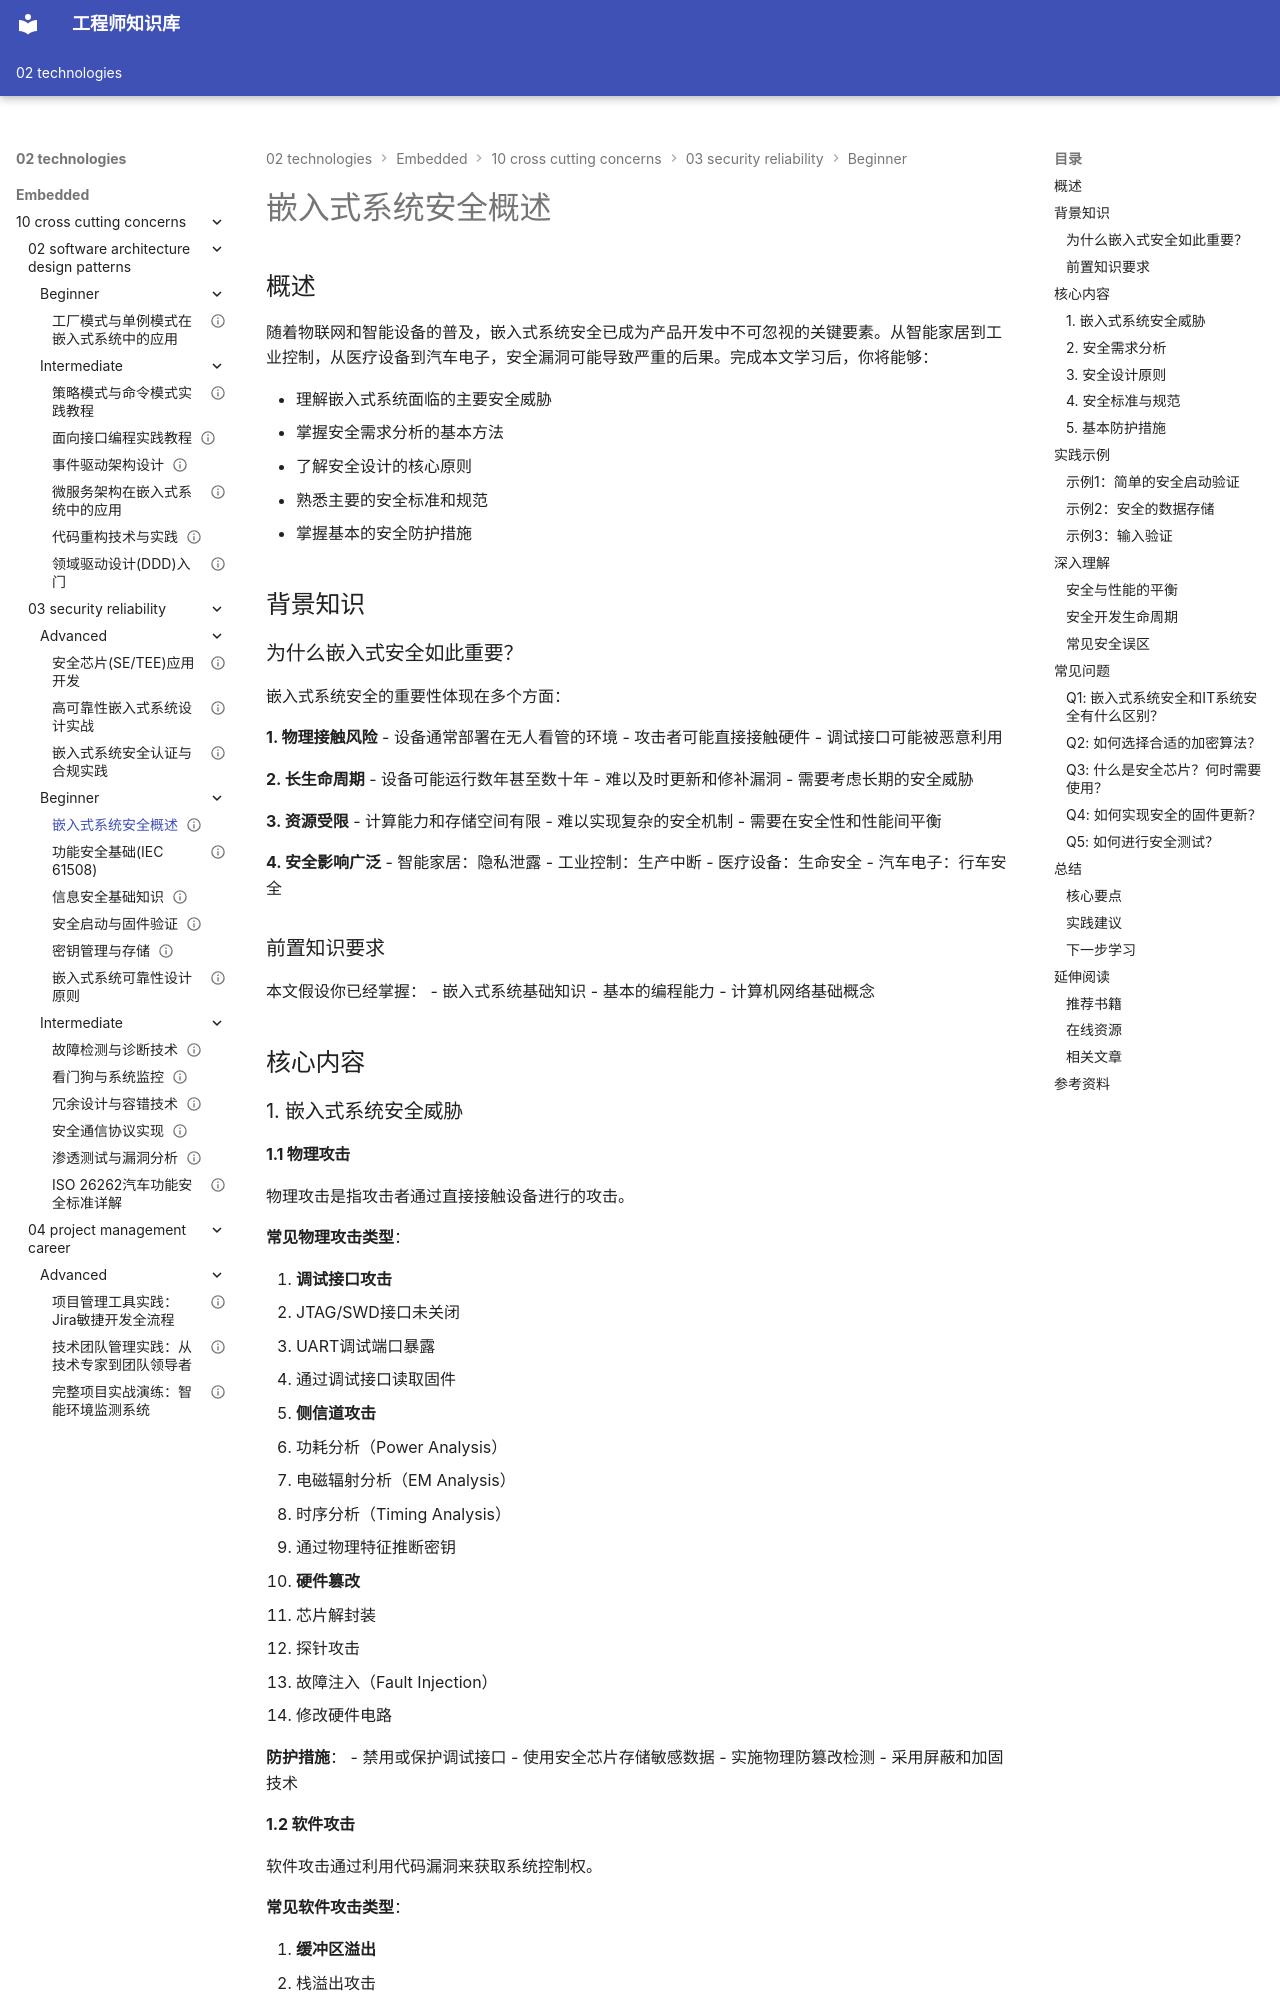

repository: Vuiora/knowledge-os · page: 02-technologies/embedded/10-cross-cutting-concerns/03-security-reliability/beginner/01-embedded-security-overview/index.html · generator: mkdocs

---
title: "嵌入式系统安全概述"
description: "全面介绍嵌入式系统安全的基础知识，包括安全威胁分析、安全需求、安全设计原则、相关标准和防护措施，帮助开发者建立系统的安全意识"
slug: "embedded-security-overview"

# 分类信息
domain: "横切关注点"
module: "安全性与可靠性"
content_type: "article"
skill_level: "beginner"

# 标签和关联
tags:
  - 系统安全
  - 安全设计
  - 威胁分析
  - 安全标准
  - 防护措施
prerequisites: []
related_contents: []

# 学习信息
estimated_time: 45
difficulty_score: 2

# 作者和版本
author: "嵌入式知识平台"
author_id: ""
created_at: "2024-01-15"
updated_at: "2024-01-15"
version: "1.0"

# 语言和本地化
language: "zh-CN"
translations: []

# 状态和可见性
status: "published"
is_featured: false
is_premium: false

# SEO和元数据
keywords:
  - 嵌入式安全
  - 系统安全
  - 安全威胁
  - 安全设计
  - 安全标准
  - 安全防护
  - 信息安全
cover_image: ""
---

# 嵌入式系统安全概述


## 概述

随着物联网和智能设备的普及，嵌入式系统安全已成为产品开发中不可忽视的关键要素。从智能家居到工业控制，从医疗设备到汽车电子，安全漏洞可能导致严重的后果。完成本文学习后，你将能够：

- 理解嵌入式系统面临的主要安全威胁
- 掌握安全需求分析的基本方法
- 了解安全设计的核心原则
- 熟悉主要的安全标准和规范
- 掌握基本的安全防护措施

## 背景知识

### 为什么嵌入式安全如此重要？

嵌入式系统安全的重要性体现在多个方面：

**1. 物理接触风险**
- 设备通常部署在无人看管的环境
- 攻击者可能直接接触硬件
- 调试接口可能被恶意利用

**2. 长生命周期**
- 设备可能运行数年甚至数十年
- 难以及时更新和修补漏洞
- 需要考虑长期的安全威胁

**3. 资源受限**
- 计算能力和存储空间有限
- 难以实现复杂的安全机制
- 需要在安全性和性能间平衡

**4. 安全影响广泛**
- 智能家居：隐私泄露
- 工业控制：生产中断
- 医疗设备：生命安全
- 汽车电子：行车安全

### 前置知识要求

本文假设你已经掌握：
- 嵌入式系统基础知识
- 基本的编程能力
- 计算机网络基础概念


## 核心内容

### 1. 嵌入式系统安全威胁
